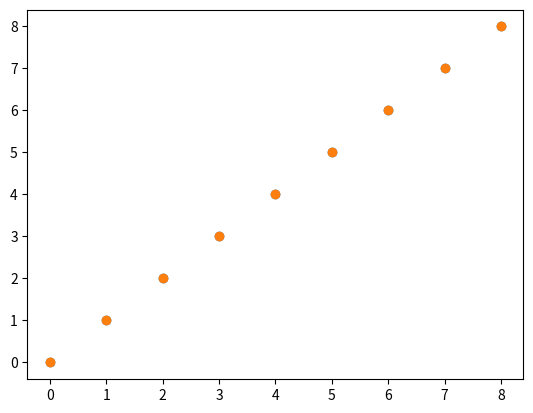

This chart was generated by the following Python code:
import matplotlib.pyplot as plt
import numpy as np
import time
x_axis = np.arange(9)
y_axis = np.arange(9)

plt.scatter(x_axis,y_axis)
plt.show()

print('acabou')
print('isso só vai ser printado depois de eu fechar a imagem')
time.sleep(2)

plt.scatter(x_axis,y_axis)
plt.show()
